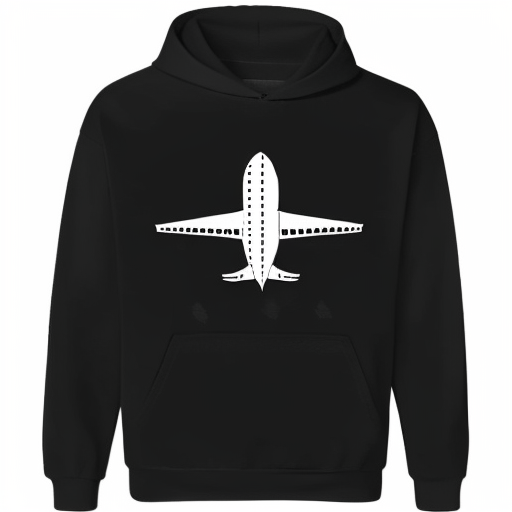
Generation parameters embedded in this image by AUTOMATIC1111 Stable Diffusion web UI or a fork of it (Forge, ...) (PNG 'parameters' text chunk):
plane hoody with no text and no design
Steps: 20, Sampler: Euler a, CFG scale: 7, Seed: 2295258144, Size: 512x512, Model hash: 6a2c030c69, Model: Hoodies_designs